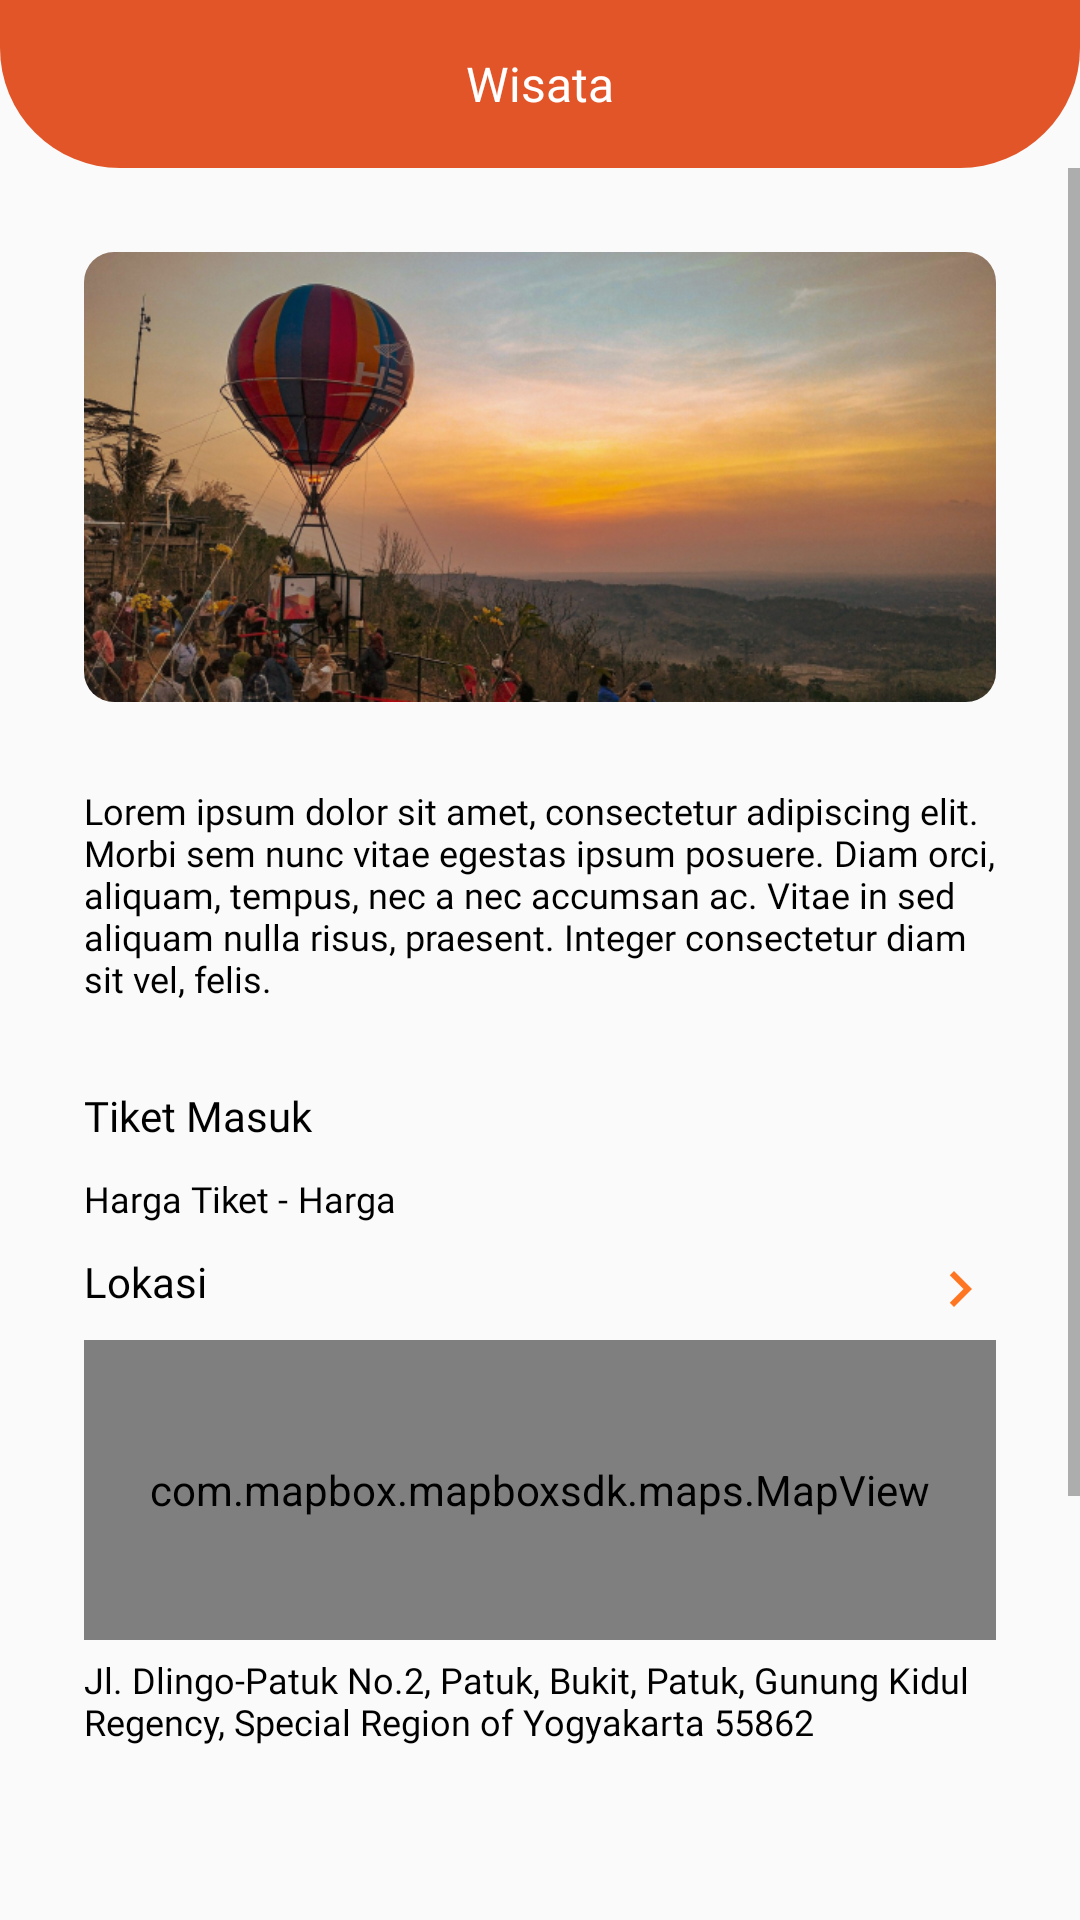

Reconstruct the res/layout file that produces this screen, plus the resources it refers to.
<!-- AndroidManifest.xml: application theme AppTheme -->
<!-- res/layout/activity_detail_wisata.xml -->
<?xml version="1.0" encoding="utf-8"?>
<androidx.constraintlayout.widget.ConstraintLayout xmlns:android="http://schemas.android.com/apk/res/android"
    xmlns:app="http://schemas.android.com/apk/res-auto"
    xmlns:tools="http://schemas.android.com/tools"
    android:layout_width="match_parent"
    android:layout_height="match_parent"
    tools:context=".admin.activity.DetailWisataActivity">


    <RelativeLayout
        android:id="@+id/relativeLayout"
        android:layout_width="match_parent"
        android:layout_height="?attr/actionBarSize"
        android:background="@drawable/bg_appbar"
        android:orientation="vertical"
        app:layout_constraintEnd_toEndOf="parent"
        app:layout_constraintStart_toStartOf="parent"
        app:layout_constraintTop_toTopOf="parent">

        <TextView
            android:id="@+id/tv_namaWisata"
            android:layout_width="match_parent"
            android:layout_height="match_parent"
            android:fontFamily="@font/robotoslab_bold"
            android:gravity="center"
            android:text="Wisata"
            android:textColor="@color/white"
            android:textSize="16sp" />

        <ImageView
            android:id="@+id/btn_back"
            android:layout_width="wrap_content"
            android:layout_height="wrap_content"
            android:src="@drawable/ic_baseline_arrow_back_24"
            android:layout_centerVertical="true"
            android:layout_marginStart="20dp"/>

    </RelativeLayout>

    <ScrollView
        android:layout_width="match_parent"
        android:layout_height="0dp"
        app:layout_constraintTop_toBottomOf="@id/relativeLayout"
        app:layout_constraintBottom_toTopOf="@id/relativeLayout2">

        <LinearLayout
            android:layout_width="match_parent"
            android:layout_height="0dp"
            app:layout_constraintTop_toBottomOf="@+id/relativeLayout"
            android:orientation="vertical"
            android:padding="28dp"
            android:overScrollMode="ifContentScrolls">

            <androidx.cardview.widget.CardView
                android:layout_width="match_parent"
                android:layout_height="150dp"
                app:cardElevation="0dp"
                app:cardCornerRadius="10dp">

                <ImageView
                    android:id="@+id/img_wisata"
                    android:layout_width="match_parent"
                    android:layout_height="match_parent"
                    android:scaleType="fitXY"
                    android:src="@drawable/img_wisata2"/>

            </androidx.cardview.widget.CardView>

            <TextView
                android:id="@+id/tv_deskripsi"
                android:layout_marginTop="28dp"
                android:layout_width="match_parent"
                android:layout_height="wrap_content"
                android:text="@string/lorem"
                android:fontFamily="@font/robotoslab_reg"
                android:textColor="@color/black"
                android:textSize="12sp"/>

            <TextView
                android:id="@+id/tv_tiket"
                android:layout_marginTop="28dp"
                android:layout_width="match_parent"
                android:layout_height="wrap_content"
                android:text="Tiket Masuk"
                android:fontFamily="@font/robotoslab_bold"
                android:textColor="@color/black"
                android:textSize="14sp"/>

            <RelativeLayout
                android:layout_width="match_parent"
                android:layout_height="wrap_content"
                android:layout_marginTop="5dp">

                <TextView
                    android:id="@+id/tv_hargaTiket"
                    android:layout_marginTop="5dp"
                    android:layout_width="wrap_content"
                    android:layout_height="wrap_content"
                    android:text="Harga Tiket - "
                    android:fontFamily="@font/robotoslab_reg"
                    android:textColor="@color/black"
                    android:textSize="12sp"/>

                <TextView
                    android:id="@+id/tv_harga"
                    android:layout_width="wrap_content"
                    android:layout_height="wrap_content"
                    android:layout_marginTop="5dp"
                    android:layout_toEndOf="@id/tv_hargaTiket"
                    android:fontFamily="@font/robotoslab_reg"
                    android:text="Harga"
                    android:textColor="@color/black"
                    android:textSize="12sp" />
            </RelativeLayout>

            <RelativeLayout
                android:layout_width="match_parent"
                android:layout_height="wrap_content"
                android:layout_marginTop="10dp">

                <TextView
                    android:id="@+id/tv_labelLokasi"
                    android:layout_width="wrap_content"
                    android:layout_height="wrap_content"
                    android:fontFamily="@font/robotoslab_bold"
                    android:text="Lokasi"
                    android:textColor="@color/black"
                    android:textSize="14sp" />

                <ImageView
                    android:id="@+id/nav_maps"
                    android:layout_width="wrap_content"
                    android:layout_height="wrap_content"
                    android:layout_alignParentRight="true"
                    android:src="@drawable/ic_baseline_navigate_next_24" />



            </RelativeLayout>

            <com.mapbox.mapboxsdk.maps.MapView
                android:id="@+id/mapView"
                android:layout_marginTop="5dp"
                android:layout_width="match_parent"
                android:layout_height="100dp"
                android:background="@color/colorSecondaryText"/>


            <TextView
                android:id="@+id/tv_lokasi"
                android:layout_marginTop="5dp"
                android:layout_width="match_parent"
                android:layout_height="wrap_content"
                android:text="Jl. Dlingo-Patuk No.2, Patuk, Bukit, Patuk, Gunung Kidul Regency, Special Region of Yogyakarta 55862"
                android:fontFamily="@font/robotoslab_reg"
                android:textColor="@color/black"
                android:textSize="12sp"/>

            <Button
                android:id="@+id/btn_beli"
                android:layout_marginTop="28dp"
                android:layout_width="match_parent"
                android:layout_height="wrap_content"
                android:text="@string/beli_tiket"
                android:textColor="@color/white"
                app:layout_constraintTop_toBottomOf="@id/tv_harga"
                android:visibility="visible"
                android:background="@drawable/bg_button"/>


        </LinearLayout>

    </ScrollView>


    <RelativeLayout
        android:id="@+id/relativeLayout2"
        android:layout_width="match_parent"
        android:layout_height="?attr/actionBarSize"
        app:layout_constraintBottom_toBottomOf="parent" />


    












































</androidx.constraintlayout.widget.ConstraintLayout>
<!-- resources referenced by this layout -->
<resources>
  <color name="black">#FF000000</color>
  <color name="colorSecondaryText">#878080</color>
  <color name="white">#FFFFFFFF</color>
  <!-- drawable bg_appbar (drawable) -->
  <?xml version="1.0" encoding="utf-8"?>
  <selector xmlns:android="http://schemas.android.com/apk/res/android">
      <item >
          <shape android:shape="rectangle"  >
              <corners
                  android:bottomLeftRadius="40dp"
                  android:bottomRightRadius="40dp"/>
              <solid android:color="@color/colorPrimary"/>
          </shape>
      </item>
  </selector>
  <!-- drawable bg_button (drawable) -->
  <?xml version="1.0" encoding="utf-8"?>
  <selector xmlns:android="http://schemas.android.com/apk/res/android" >
      <item android:state_pressed="true" >
          <shape android:shape="rectangle"  >
              <corners android:radius="30dp" />
              <solid android:color="@color/colorPrimary"/>
          </shape>
      </item>
      <item android:state_focused="true">
          <shape android:shape="rectangle"  >
              <corners android:radius="30dp"/>
              <solid android:color="@color/white"/>
          </shape>
      </item>
      <item >
          <shape android:shape="rectangle"  >
              <corners android:radius="30dp" />
              <solid android:color="@color/colorPrimary"/>
          </shape>
      </item>
  </selector>
  <!-- drawable ic_baseline_navigate_next_24 (drawable) -->
  <vector android:height="24dp" android:tint="#FF7622"
      android:viewportHeight="24" android:viewportWidth="24"
      android:width="24dp" xmlns:android="http://schemas.android.com/apk/res/android">
      <path android:fillColor="@android:color/white" android:pathData="M10,6L8.59,7.41 13.17,12l-4.58,4.59L10,18l6,-6z"/>
  </vector>
  <!-- drawable img_wisata2: png bitmap (drawable, 324215 bytes) -->
  <string name="beli_tiket">Beli Tiket</string>
  <string name="deskripsi_wisata">Deskripsi Wisata</string>
  <string name="harga_tiket">Harga Tiket</string>
  <string name="lokasi">Lokasi</string>
  <string name="lorem">Lorem ipsum dolor sit amet, consectetur adipiscing elit. Morbi sem nunc vitae egestas ipsum posuere. Diam orci, aliquam, tempus, nec a nec accumsan ac. Vitae in sed aliquam nulla risus, praesent. Integer consectetur diam sit vel, felis.</string>
  <style name="AppTheme" parent="Theme.AppCompat.Light.DarkActionBar">
          
          <item name="colorPrimary">@color/colorPrimary</item>
          <item name="colorPrimaryDark">@color/colorPrimary</item>
          <item name="colorAccent">@color/colorAccent</item>
      </style>
  <color name="colorPrimary">#E15529</color>
  <color name="colorAccent">#E15529</color>
</resources>
